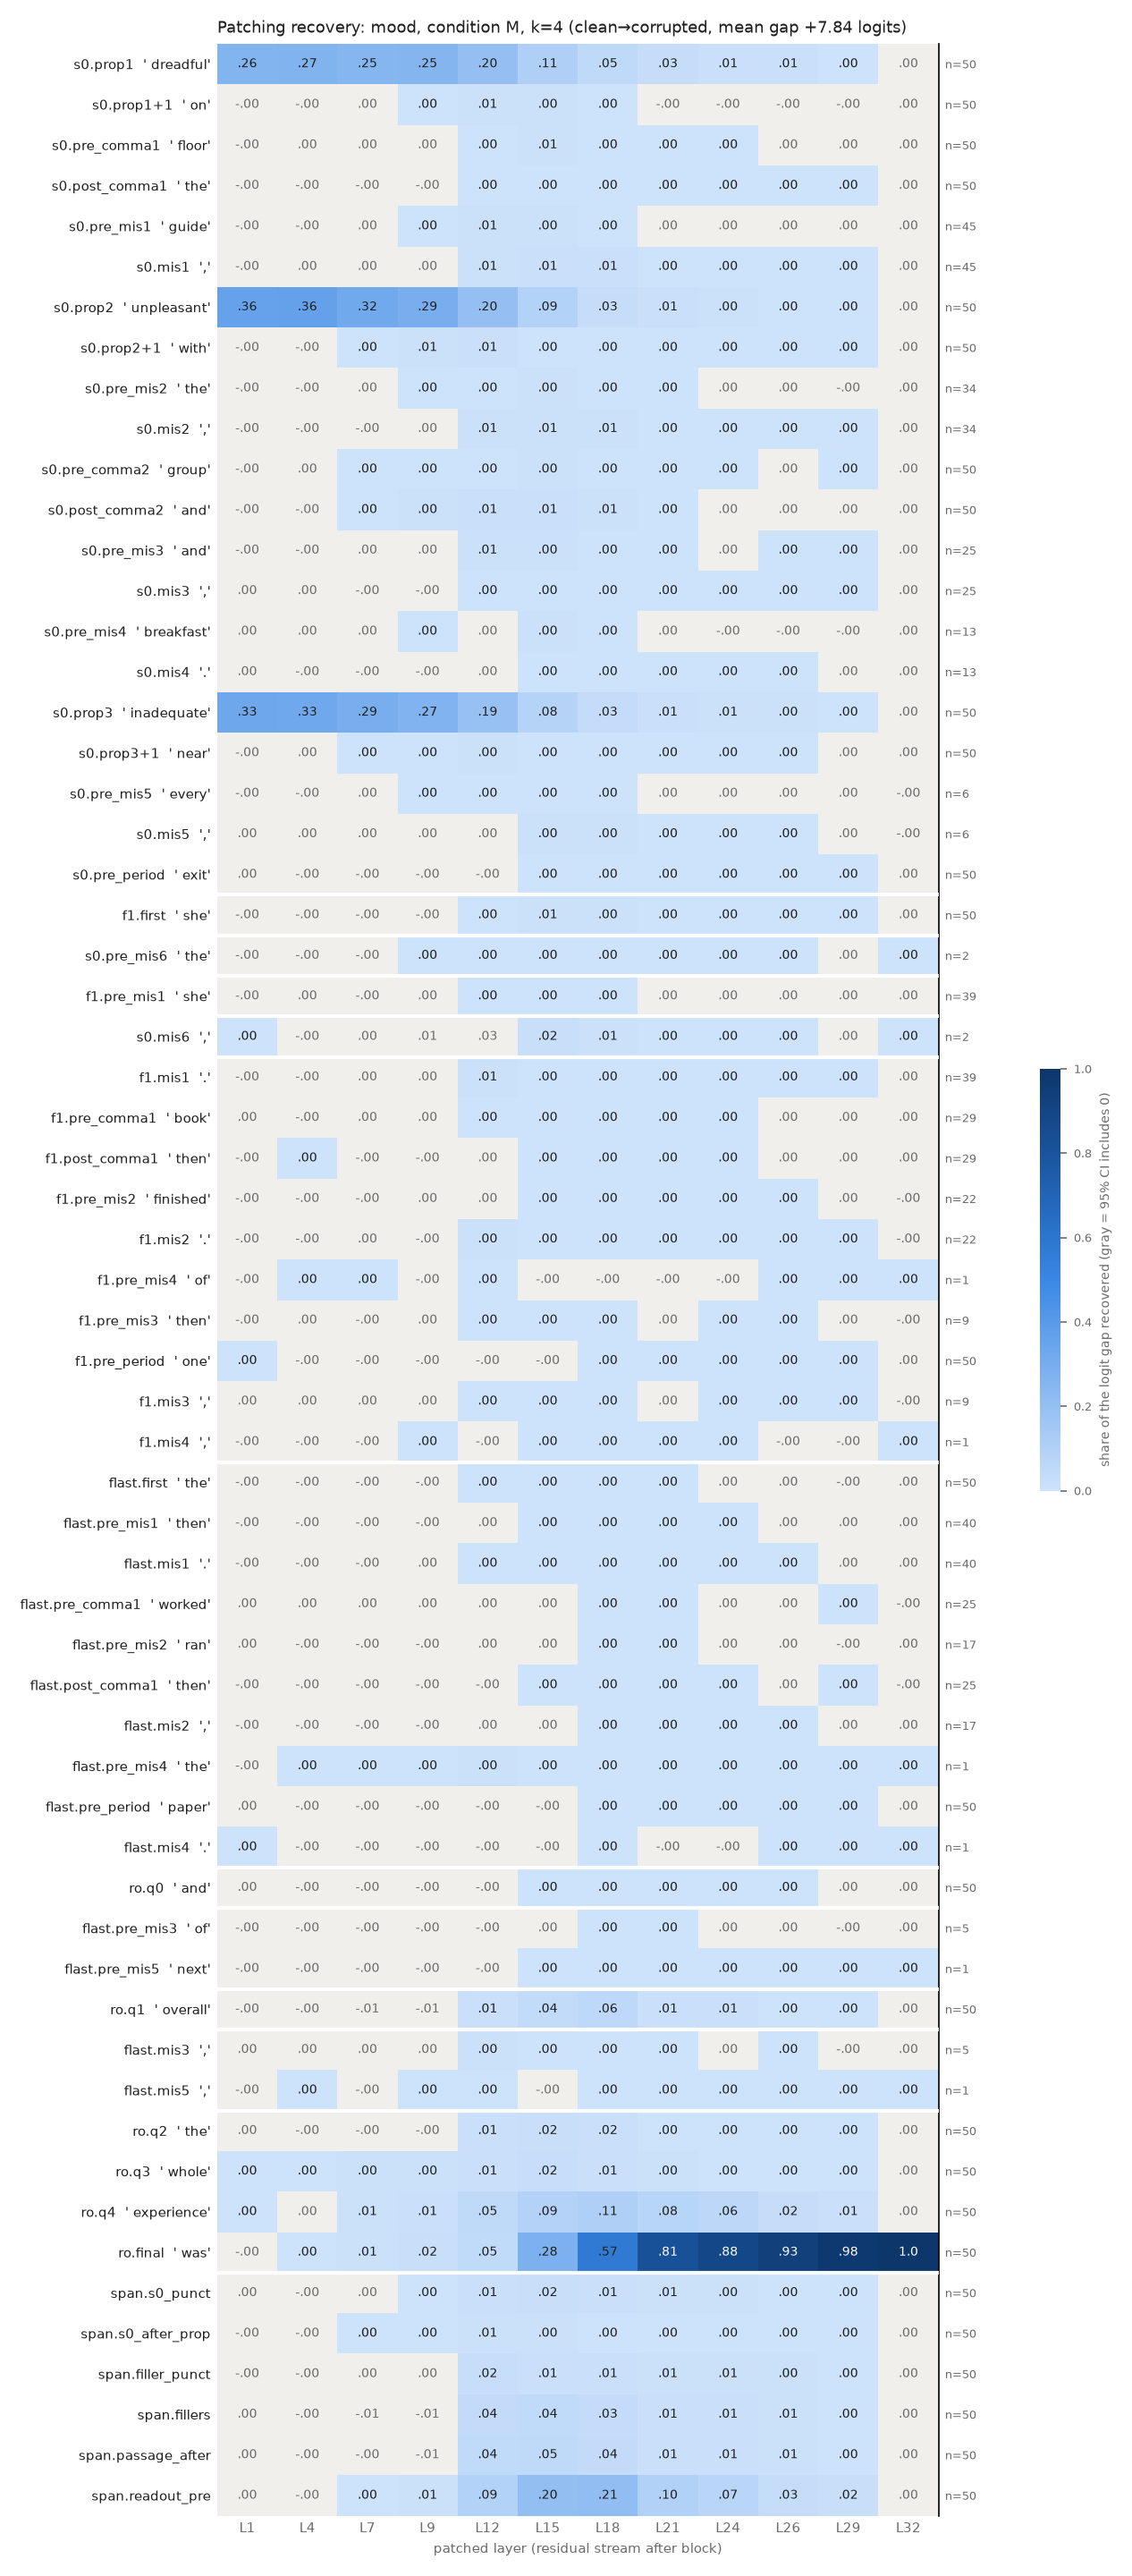

Data behind this chart, as committed beside it:
row, example, layer, recovery, ci_lo, ci_hi, n_pairs
s0.prop1, dreadful, 1, 0.2614, 0.229, 0.297, 50
s0.prop1, dreadful, 4, 0.2651, 0.2335, 0.3001, 50
s0.prop1, dreadful, 7, 0.2497, 0.2193, 0.2841, 50
s0.prop1, dreadful, 9, 0.2518, 0.2228, 0.2844, 50
s0.prop1, dreadful, 12, 0.1973, 0.1755, 0.2219, 50
s0.prop1, dreadful, 15, 0.1081, 0.0966, 0.1212, 50
s0.prop1, dreadful, 18, 0.04959, 0.04272, 0.05769, 50
s0.prop1, dreadful, 21, 0.02649, 0.02164, 0.03204, 50
s0.prop1, dreadful, 24, 0.01154, 0.008971, 0.01449, 50
s0.prop1, dreadful, 26, 0.009849, 0.007315, 0.01289, 50
s0.prop1, dreadful, 29, 0.0003287, 0.0001151, 0.0005595, 50
s0.prop1, dreadful, 32, 1.6438257544165345e-06, -1.2952834398496546e-06, 4.698541060736051e-06, 50
s0.prop1+1, on, 1, -0.000211, -0.0006277, 0.000132, 50
s0.prop1+1, on, 4, -0.001239, -0.002426, -1.275843148254563e-06, 50
s0.prop1+1, on, 7, 0.0003448, -0.001471, 0.002146, 50
s0.prop1+1, on, 9, 0.002991, 0.00161, 0.004445, 50
s0.prop1+1, on, 12, 0.006342, 0.004525, 0.008597, 50
s0.prop1+1, on, 15, 0.003991, 0.003014, 0.005007, 50
s0.prop1+1, on, 18, 0.001263, 0.000805, 0.001758, 50
s0.prop1+1, on, 21, -4.1888376398785834e-05, -0.000275, 0.0001496, 50
s0.prop1+1, on, 24, -8.400046872864612e-05, -0.0003272, 9.695451589610545e-05, 50
s0.prop1+1, on, 26, -4.858526416160113e-05, -0.0002667, 0.0001087, 50
s0.prop1+1, on, 29, -2.2254871752100774e-05, -0.0001425, 7.39048983457541e-05, 50
s0.prop1+1, on, 32, 1.6438257544165345e-06, -1.2398129692249496e-06, 4.619389424885917e-06, 50
s0.pre_comma1, floor, 1, -0.0001833, -0.0005341, 0.0001882, 50
s0.pre_comma1, floor, 4, 1.4517218570808745e-05, -0.0007322, 0.0007991, 50
s0.pre_comma1, floor, 7, 0.0001712, -0.0006903, 0.0009908, 50
s0.pre_comma1, floor, 9, 0.0008013, -2.4076263273615898e-05, 0.001645, 50
s0.pre_comma1, floor, 12, 0.001564, 0.0005795, 0.00268, 50
s0.pre_comma1, floor, 15, 0.005344, 0.003694, 0.007234, 50
s0.pre_comma1, floor, 18, 0.001585, 0.00124, 0.001992, 50
s0.pre_comma1, floor, 21, 0.0006697, 0.0004617, 0.0009063, 50
s0.pre_comma1, floor, 24, 0.0002148, 7.192888746679255e-05, 0.000391, 50
s0.pre_comma1, floor, 26, 0.0001303, -3.6698904983925602e-06, 0.0003065, 50
s0.pre_comma1, floor, 29, 0.0001693, -6.705852788287594e-06, 0.0004216, 50
s0.pre_comma1, floor, 32, 1.6438257544165345e-06, -1.157763743011469e-06, 4.594638109683028e-06, 50
s0.post_comma1, the, 1, -6.995986235882204e-06, -8.172492497157807e-05, 6.435196066062495e-05, 50
s0.post_comma1, the, 4, -1.3252737221257565e-05, -0.0003126, 0.0002929, 50
s0.post_comma1, the, 7, -0.0001137, -0.000961, 0.0006862, 50
s0.post_comma1, the, 9, -0.0004326, -0.001277, 0.0003522, 50
s0.post_comma1, the, 12, 0.001163, 3.09742700186767e-05, 0.002469, 50
s0.post_comma1, the, 15, 0.002186, 0.001373, 0.003028, 50
s0.post_comma1, the, 18, 0.002906, 0.002331, 0.003548, 50
s0.post_comma1, the, 21, 0.0004391, 0.0003033, 0.0005927, 50
s0.post_comma1, the, 24, 0.0003507, 0.0002337, 0.0004754, 50
s0.post_comma1, the, 26, 0.0002861, 0.0001872, 0.0003903, 50
s0.post_comma1, the, 29, 0.0001028, 5.016039859156301e-05, 0.0001552, 50
s0.post_comma1, the, 32, 1.6438257544165345e-06, -1.2976381646933306e-06, 4.495700627226839e-06, 50
s0.pre_mis1, guide, 1, -0.0002719, -0.0007111, 0.0001015, 45
s0.pre_mis1, guide, 4, -0.0007263, -0.001828, 0.0002599, 45
s0.pre_mis1, guide, 7, 0.0008688, -0.0002767, 0.001916, 45
s0.pre_mis1, guide, 9, 0.002641, 0.001294, 0.004026, 45
s0.pre_mis1, guide, 12, 0.005707, 0.003976, 0.007685, 45
s0.pre_mis1, guide, 15, 0.004426, 0.003013, 0.006176, 45
s0.pre_mis1, guide, 18, 0.002119, 0.001436, 0.002975, 45
s0.pre_mis1, guide, 21, 0.0002045, -6.804148914013333e-05, 0.0004311, 45
s0.pre_mis1, guide, 24, 1.4829256284155129e-05, -0.0002502, 0.0002388, 45
s0.pre_mis1, guide, 26, 3.9519523200457045e-06, -0.000256, 0.0002266, 45
s0.pre_mis1, guide, 29, 2.462826493583735e-05, -0.0001135, 0.0001422, 45
s0.pre_mis1, guide, 32, 1.399088167874298e-06, -1.7525295484445565e-06, 4.645873646967231e-06, 45
... 672 more rows
